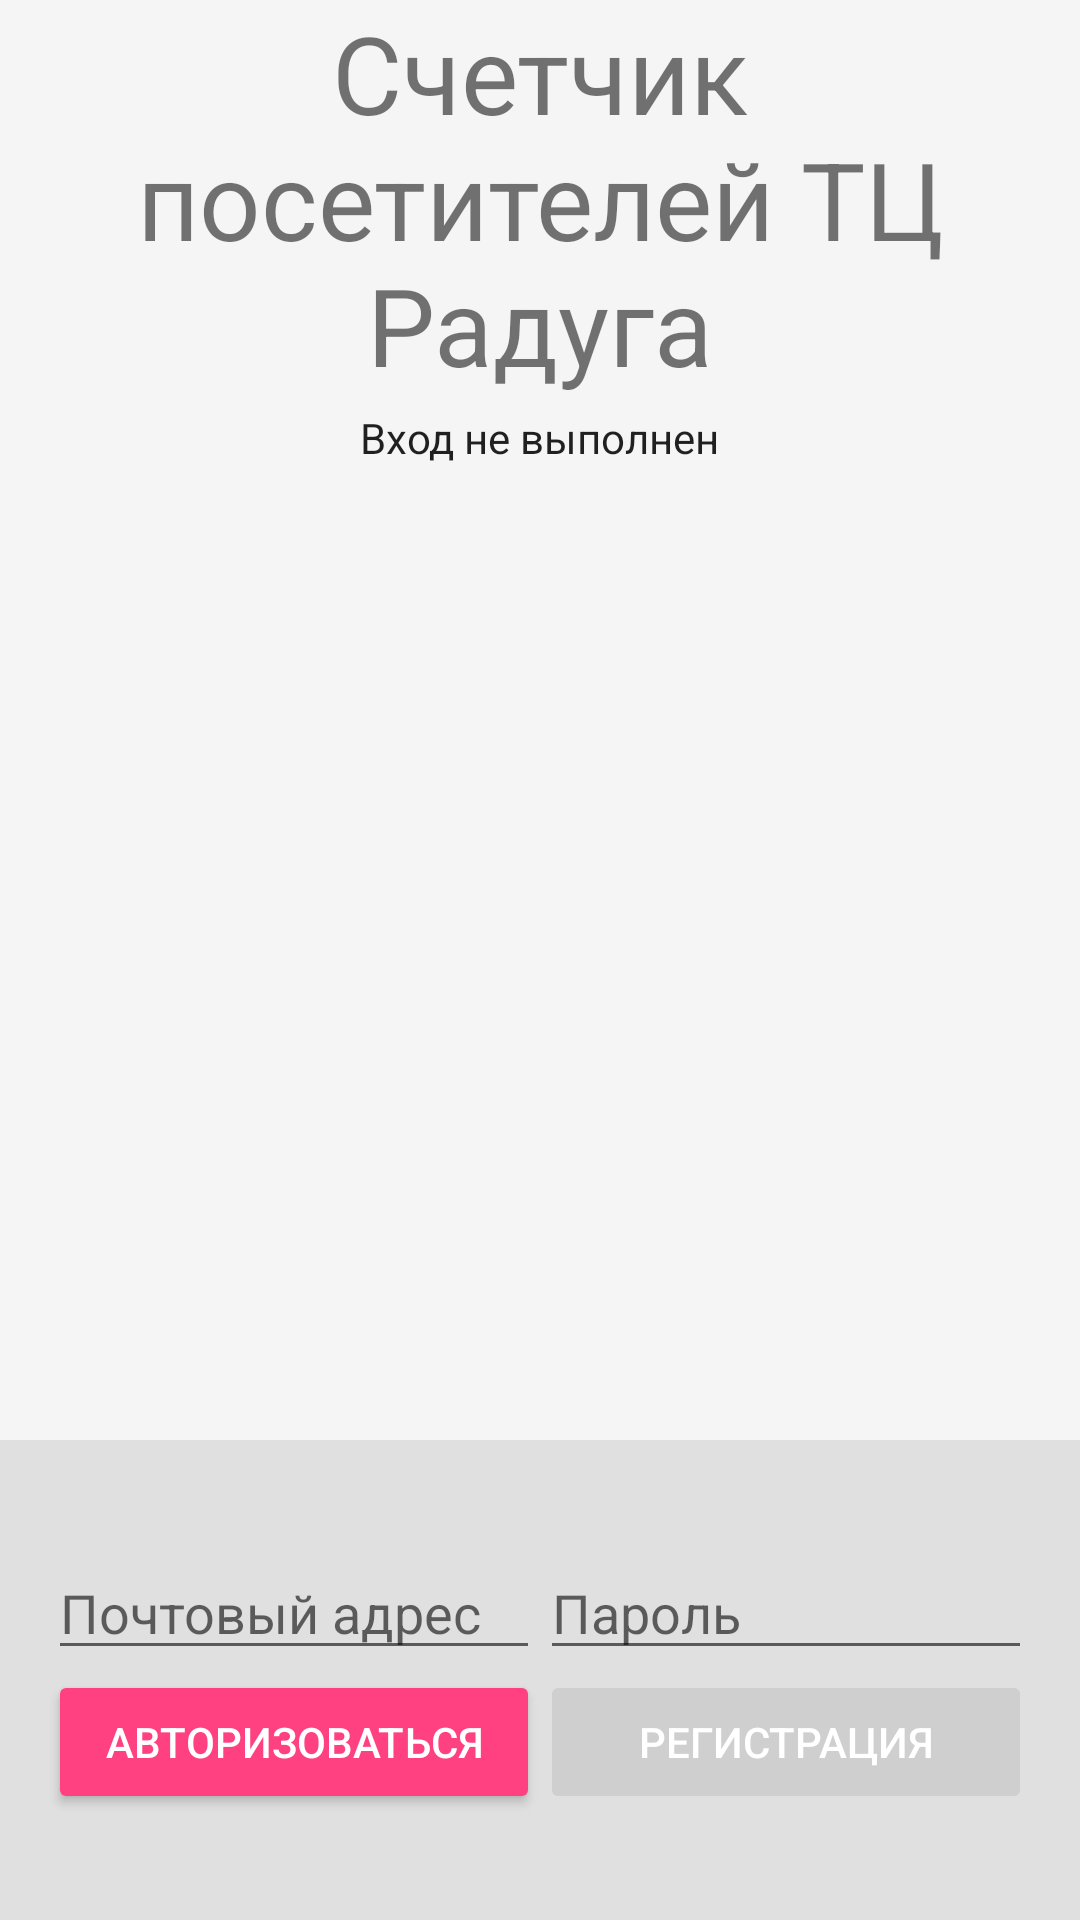

Write the Android layout XML for this screen, with the resource values it uses.
<!-- AndroidManifest.xml: application theme AppTheme -->
<!-- res/layout/activity_fire_base_oaut.xml -->
<?xml version="1.0" encoding="utf-8"?>
<LinearLayout xmlns:android="http://schemas.android.com/apk/res/android"
    xmlns:tools="http://schemas.android.com/tools"
    android:id="@+id/main_layout"
    android:layout_width="match_parent"
    android:layout_height="match_parent"
    android:background="@color/grey_100"
    android:orientation="vertical"
    android:weightSum="4">

    <LinearLayout
        android:layout_width="match_parent"
        android:layout_height="0dp"
        android:layout_weight="3"
        android:gravity="center_horizontal"
        android:orientation="vertical">

        <ImageView
            android:id="@+id/icon"
            style="@style/ThemeOverlay.FirebaseIcon"
            android:layout_width="wrap_content"
            android:layout_height="wrap_content"
            android:contentDescription="@string/desc_firebase_lockup" />

        <TextView
            android:id="@+id/titleText"
            android:layout_width="wrap_content"
            android:layout_height="wrap_content"
            android:layout_marginBottom="@dimen/title_bottom_margin"
            android:text="@string/emailpassword_title_text"
            android:theme="@style/ThemeOverlay.MyTitleText" />

        <TextView
            android:id="@+id/status"
            style="@style/ThemeOverlay.MyTextDetail"
            android:text="@string/signed_out" />

        <TextView
            android:id="@+id/detail"
            style="@style/ThemeOverlay.MyTextDetail"
            tools:text="Firebase User ID: 123456789abc" />

    </LinearLayout>


    <RelativeLayout
        android:layout_width="match_parent"
        android:layout_height="0dp"
        android:layout_weight="1"
        android:background="@color/grey_300"
        android:gravity="center_vertical">

        <LinearLayout
            android:id="@+id/emailPasswordFields"
            android:layout_width="match_parent"
            android:layout_height="wrap_content"
            android:orientation="horizontal"
            android:paddingLeft="16dp"
            android:paddingRight="16dp">

            <EditText
                android:id="@+id/fieldEmail"
                android:layout_width="0dp"
                android:layout_height="wrap_content"
                android:layout_weight="1"
                android:hint="@string/hint_email"
                android:inputType="textEmailAddress" />

            <EditText
                android:id="@+id/fieldPassword"
                android:layout_width="0dp"
                android:layout_height="wrap_content"
                android:layout_weight="1"
                android:hint="@string/hint_password"
                android:inputType="textPassword" />
        </LinearLayout>

        <LinearLayout
            android:id="@+id/emailPasswordButtons"
            android:layout_width="match_parent"
            android:layout_height="wrap_content"
            android:layout_below="@+id/emailPasswordFields"
            android:orientation="horizontal"
            android:paddingLeft="16dp"
            android:paddingRight="16dp">

            <Button
                android:id="@+id/emailSignInButton"
                style="@style/Widget.AppCompat.Button.Colored"
                android:layout_width="0dp"
                android:layout_height="wrap_content"
                android:layout_weight="1"
                android:text="@string/sign_in"
                android:theme="@style/ThemeOverlay.MyDarkButton" />

            <Button
                android:id="@+id/emailCreateAccountButton"
                style="@style/Widget.AppCompat.Button.Colored"
                android:layout_width="0dp"
                android:layout_height="wrap_content"
                android:layout_weight="1"
                android:text="@string/create_account"
                android:enabled="false"
                android:theme="@style/ThemeOverlay.MyDarkButton" />
        </LinearLayout>

        <LinearLayout
            android:id="@+id/signedInButtons"
            android:layout_width="match_parent"
            android:layout_height="wrap_content"
            android:layout_centerInParent="true"
            android:orientation="horizontal"
            android:paddingLeft="16dp"
            android:paddingRight="16dp"
            android:visibility="gone"
            android:weightSum="1.0">

            <Button
                android:id="@+id/signOutButton"
                style="@style/Widget.AppCompat.Button.Colored"
                android:layout_width="0dp"
                android:layout_height="wrap_content"
                android:layout_weight="1.0"
                android:text="@string/sign_out"
                android:theme="@style/ThemeOverlay.MyDarkButton" />



        </LinearLayout>

    </RelativeLayout>

</LinearLayout>
<!-- resources referenced by this layout -->
<resources>
  <color name="grey_100">#F5F5F5</color>
  <color name="grey_300">#E0E0E0</color>
  <string name="create_account">Регистрация</string>
  <string name="desc_firebase_lockup">Firebase logo and name</string>
  <string name="emailpassword_title_text">Счетчик посетителей ТЦ "Радуга"</string>
  <string name="hint_email">Почтовый адрес</string>
  <string name="hint_password">Пароль</string>
  <string name="sign_in">Авторизоваться</string>
  <string name="sign_out">Выйти из профиля</string>
  <string name="signed_out">Вход не выполнен</string>
  <style name="ThemeOverlay.FirebaseIcon" parent="AppTheme">
          <item name="android:layout_marginTop">@dimen/icon_top_margin</item>
          <item name="android:layout_marginBottom">@dimen/icon_bottom_margin</item>
      </style>
  <style name="ThemeOverlay.MyDarkButton" parent="ThemeOverlay.AppCompat.Dark">
          <item name="colorButtonNormal">@color/grey_500</item>
          <item name="colorAccent">@color/colorAccent</item>
          <item name="android:layout_marginRight">4dp</item>
          <item name="android:layout_marginLeft">4dp</item>
          <item name="android:textColor">@android:color/white</item>
      </style>
  <style name="ThemeOverlay.MyTextDetail" parent="AppTheme">
          <item name="android:layout_width">wrap_content</item>
          <item name="android:layout_height">wrap_content</item>
          <item name="android:fadeScrollbars">true</item>
          <item name="android:gravity">center</item>
          <item name="android:maxLines">5</item>
          <item name="android:padding">4dp</item>
          <item name="android:scrollbars">vertical</item>
          <item name="android:textSize">14sp</item>
      </style>
  <style name="ThemeOverlay.MyTitleText" parent="AppTheme">
          <item name="android:gravity">center</item>
          <item name="android:textSize">36sp</item>
      </style>
  <style name="AppTheme" parent="Theme.AppCompat.Light.DarkActionBar">
          
          <item name="colorPrimary">@color/colorTurquoise</item>
          <item name="colorPrimaryDark">@color/colorTurquoise</item>
          <item name="colorAccent">@color/colorTurquoise</item>
      </style>
  <color name="grey_500">#9E9E9E</color>
  <color name="colorAccent">#FF4081</color>
  <color name="colorTurquoise">#009688</color>
</resources>
